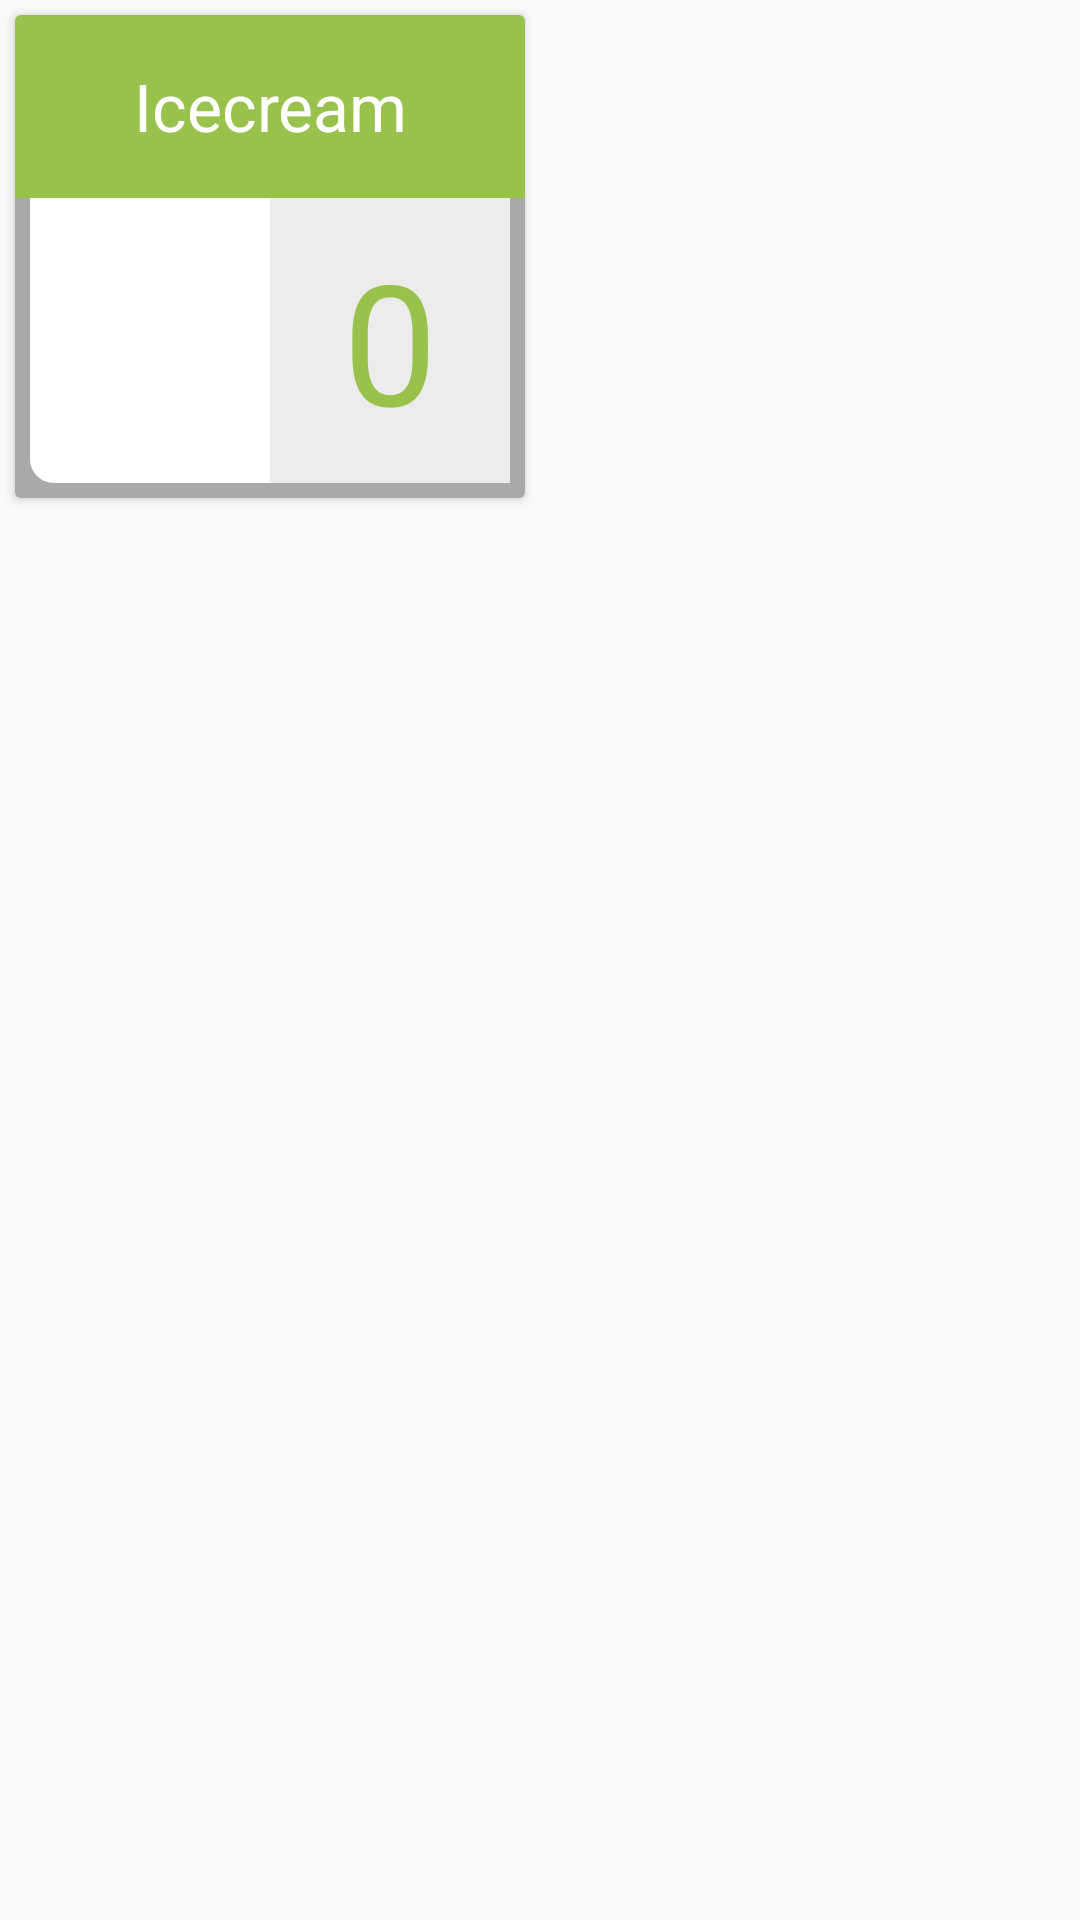

This screen was rendered from an Android layout file. Write that file and the resources it references.
<!-- AndroidManifest.xml: application theme AppTheme -->
<!-- res/layout/summary_category_item.xml -->
<?xml version="1.0" encoding="utf-8"?>
<LinearLayout
    xmlns:android="http://schemas.android.com/apk/res/android"
    android:layout_width="wrap_content"
    android:layout_height="wrap_content">

    <androidx.cardview.widget.CardView
        android:layout_margin="5dp"
        android:id="@+id/category_card_view"
        android:layout_width="wrap_content"
        android:layout_height="wrap_content">

        <LinearLayout
            android:layout_width="wrap_content"
            android:orientation="vertical"
            android:layout_height="wrap_content">

            <LinearLayout
                android:id="@+id/ll_title_color"
                android:layout_width="170dp"
                android:gravity="center"
                android:background="@color/color_normal"

                android:layout_height="wrap_content">

                <TextView
                    android:id="@+id/card_category_title"
                    android:textAppearance="@style/TextAppearance.AppCompat.Large"
                    android:layout_width="match_parent"
                    android:layout_height="match_parent"
                    android:lines="2"
                    android:padding="3dp"
                    android:gravity="center_horizontal|center_vertical"
                    android:text="Icecream"
                    android:textColor="@color/white"
                    android:ellipsize="end"
                    />

            </LinearLayout>

            <LinearLayout
                android:layout_width="match_parent"
                android:orientation="horizontal"
                android:background="#A9A9A9"
                android:paddingStart="5dp"
                android:paddingEnd="5dp"
                android:paddingBottom="5dp"
                android:layout_height="100dp">

                <ImageView
                    android:id="@+id/iv_device_profile_image"
                    android:layout_width="match_parent"
                    android:layout_height="match_parent"
                    android:src="@drawable/icecream"
                    android:adjustViewBounds="true"
                    android:scaleType="centerCrop"
                    android:maxWidth="60dip"
                    android:padding="18dp"
                    android:background="@drawable/bg_rounded"
                    android:backgroundTint="@color/white"
                    android:layout_gravity="center"
                    android:layout_weight="1"/>

                <TextView
                    android:id="@+id/tv_total_nodes_count"
                    android:textAppearance="@style/TextAppearance.AppCompat.Display3"
                    android:layout_width="match_parent"
                    android:layout_height="match_parent"
                    android:background="@color/card_background_color_lite"
                    android:text="0"
                    android:textColor="@color/color_normal"
                    android:gravity="center"
                    android:layout_gravity="center"
                    android:layout_weight="1"/>


            </LinearLayout>


        </LinearLayout>

    </androidx.cardview.widget.CardView>


</LinearLayout>
<!-- resources referenced by this layout -->
<resources>
  <color name="card_background_color_lite">#ECECEC</color>
  <color name="color_normal">#99C24D</color>
  <color name="white">#FFFFFFFF</color>
  <!-- drawable bg_rounded (drawable) -->
  <?xml version="1.0" encoding="utf-8"?>
  <shape xmlns:android="http://schemas.android.com/apk/res/android">
      <stroke
          android:width="2dp"
          android:color="@android:color/white" />
  
      <corners
          android:bottomLeftRadius="7dp" />
  </shape>
  <!-- drawable icecream: png bitmap (mipmap-xxhdpi, 2805 bytes) -->
  <style name="AppTheme" parent="Theme.MaterialComponents.Light.DarkActionBar.Bridge">
          <item name="android:windowNoTitle">true</item>
          <item name="windowActionBar">true</item>
          <item name="colorPrimary">@color/colorPrimary</item>
          <item name="colorPrimaryDark">@color/colorPrimaryDark</item>
          <item name="colorAccent">@color/colorAccent</item>
  
          <item name="android:windowIsFloating">false</item>
  
          //No support for dark mode
          <item name="android:forceDarkAllowed" tools:targetApi="q">false</item>
      </style>
  <color name="colorPrimary">#254872</color>
  <color name="colorPrimaryDark">#214066</color>
  <color name="colorAccent">#214066</color>
</resources>
